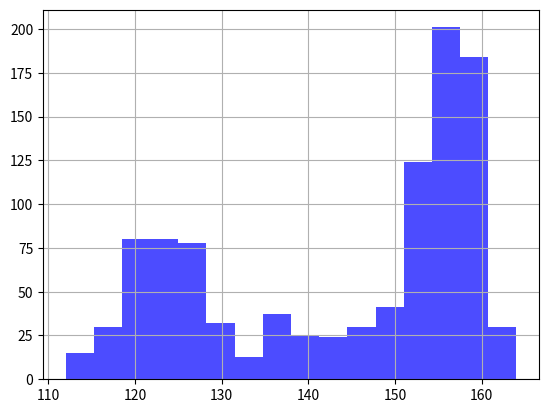
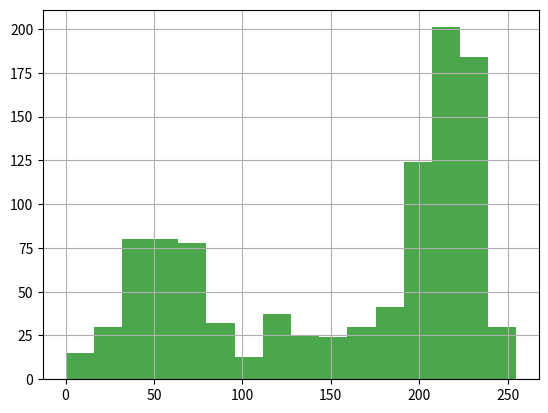

The matplotlib source for these figures, in order:
import numpy as np
import matplotlib.pyplot as plt

min2 = 256
maks2 = 0

satir = 0
sutun = 0
satir1 = 1
sutun1= 1


data = [
    153,153,153,153,153,153,153,154,154,153,153,153,154,154,155,161,161,160,160,159,155,149,145,137,132,125,121,121,124,127,128,128,
    153,153,153,153,153,153,153,153,153,153,153,154,155,156,156,161,160,159,159,159,155,150,145,137,132,125,121,121,124,127,128,128,
    153,153,153,153,153,153,153,152,152,153,154,155,156,157,158,160,159,159,159,158,155,150,145,137,132,125,121,121,124,127,128,128,
    154,154,154,154,154,154,154,151,152,154,156,157,158,159,159,159,158,158,158,158,155,150,145,137,132,125,121,121,124,127,128,128,
    154,154,154,154,154,154,154,152,153,155,157,159,159,159,159,158,157,157,158,158,155,150,146,137,132,125,121,121,124,127,128,128,
    155,155,155,155,155,155,155,153,154,157,159,160,160,159,158,157,156,156,157,157,155,150,146,137,132,125,121,121,124,127,128,128,
    155,155,155,155,155,155,155,154,156,158,160,161,160,158,157,156,156,156,157,157,155,150,146,137,132,125,121,121,124,127,128,128,
    155,155,155,155,155,155,155,155,157,159,161,161,160,158,156,156,155,155,157,157,155,150,146,137,132,125,121,121,124,127,128,128,
    155,155,156,156,157,157,157,158,159,160,160,161,160,160,160,157,157,156,157,157,156,152,149,137,130,122,119,121,125,126,126,126,
    155,156,156,156,157,157,157,159,159,160,160,160,159,159,158,157,157,156,157,157,156,152,149,137,130,122,119,121,125,126,126,126,
    156,156,156,157,157,157,158,160,160,159,159,158,157,157,156,157,157,156,157,157,156,152,149,137,130,122,119,121,125,126,126,126,
    156,156,157,157,158,158,158,160,159,158,157,156,155,155,155,157,157,156,157,157,156,152,149,137,130,122,119,121,125,126,126,126,
    157,157,157,158,158,158,159,159,158,156,155,154,153,154,154,157,157,156,157,157,156,152,149,137,130,122,119,121,125,126,126,126,
    157,157,158,158,159,159,159,158,156,154,152,152,152,153,154,157,157,156,157,157,156,152,149,137,130,122,119,121,125,126,126,126,
    157,158,158,158,159,159,159,156,154,152,151,150,152,154,155,157,157,156,157,157,156,152,149,137,130,122,119,121,125,126,126,126,
    158,158,158,159,159,159,160,155,153,151,150,150,152,154,156,157,157,156,157,157,156,152,149,137,130,122,119,121,125,126,126,126,
    153,158,162,164,163,161,160,148,143,142,145,148,149,154,160,158,159,158,156,157,158,152,143,136,129,120,117,119,122,123,123,123,
    154,158,161,163,162,159,158,146,141,141,145,147,149,154,160,158,159,158,156,157,158,152,143,136,129,120,117,119,122,123,123,123,
    155,158,161,161,159,156,154,141,138,138,143,147,149,154,161,158,159,158,156,157,158,152,143,136,129,120,117,119,122,123,123,123,
    157,159,160,159,156,151,149,136,133,135,141,147,149,155,162,158,159,158,156,157,158,152,143,136,129,120,117,119,122,123,123,123,
    159,160,160,157,152,147,143,130,128,131,140,146,150,156,162,158,159,158,156,157,158,152,143,136,129,120,117,119,122,123,123,123,
    161,161,159,155,148,142,138,124,123,128,138,146,150,156,163,158,159,158,156,157,158,152,143,136,129,120,117,119,122,123,123,123,
    162,161,159,153,146,139,134,120,120,126,137,145,150,157,163,158,159,158,156,157,158,152,143,136,129,120,117,119,122,123,123,123,
    163,162,158,152,144,137,132,118,118,124,136,145,150,157,164,158,159,158,156,157,158,152,143,136,129,120,117,119,122,123,123,123,
    163,159,154,148,140,130,123,116,119,129,141,147,149,154,160,158,159,158,156,157,158,152,143,138,130,120,115,117,121,124,125,125,
    162,157,151,144,135,126,119,116,119,129,141,147,149,154,160,158,159,158,156,157,158,152,143,138,130,119,115,117,121,124,124,124,
    160,153,146,138,129,121,115,116,119,129,141,147,149,154,160,158,159,158,156,157,158,152,143,138,129,119,114,116,121,123,124,124,
    157,149,140,133,125,118,113,116,119,129,141,147,149,154,160,158,159,158,156,157,158,152,143,137,129,119,114,116,120,123,124,124,
    153,144,135,128,123,118,115,116,119,129,141,147,149,154,160,158,159,158,156,157,158,152,143,137,128,118,113,115,120,122,123,123,
    146,136,128,124,122,120,119,116,119,129,141,147,149,154,160,158,159,158,156,157,158,152,143,136,128,118,113,115,119,122,123,123,
    138,128,121,119,120,121,122,116,119,129,141,147,149,154,160,158,159,158,156,157,158,152,143,136,127,117,113,114,119,122,122,122,
    132,123,117,116,119,122,124,116,119,129,141,147,149,154,160,158,159,158,156,157,158,152,143,136,127,117,112,114,119,121,122,122
]



matrix = np.array(data).reshape(32, 32)


while satir<32:
    while sutun1 <32:
        if matrix[satir,sutun] <= matrix[satir,sutun1]:
            sutun = sutun1
            max_pixel_value = matrix[satir,sutun]
            sutun1 = sutun1 + 1
            
        else:
            sutun1 = sutun1 + 1

    if maks2 <max_pixel_value:
        maks2 = max_pixel_value
        sutun1 = 0  
        satir = satir + 1
    else:
        sutun1 = 0  
        satir = satir + 1

satir = 0
sutun = 0
satir1 = 1
sutun1 = 1
    
while satir<32:
    
    while sutun1 <32:
        if matrix[satir,sutun] >= matrix[satir,sutun1]:
            sutun = sutun1
            min = matrix[satir,sutun]
            sutun1 = sutun1 + 1
            
        else:
            sutun1 = sutun1 + 1
    if min < min2:
        min2 = min
        sutun1 = 0  
        satir = satir + 1
    else:
        sutun1 = 0  
        satir = satir + 1

satir = 0
sutun = 0

matrix1 = np.zeros((32, 32))

while satir < 32:
    while sutun < 32:
        matrix1[satir, sutun] = ((matrix[satir, sutun] - min2) /( maks2 - min2)) * 255
        sutun = sutun + 1
    sutun = 0
    satir = satir + 1

print(matrix)
print(matrix1)

plt.figure()
plt.hist(matrix.ravel(), bins=16, color='blue', alpha=0.7)
plt.grid(True)
plt.show()

plt.figure()
plt.hist(matrix1.ravel(), bins=16, color='green', alpha=0.7)
plt.grid(True)
plt.show()
